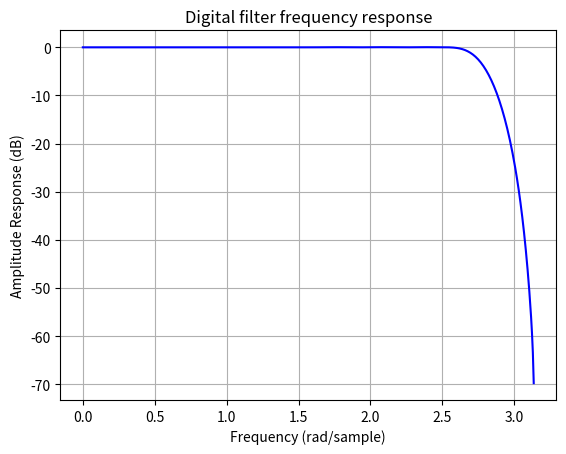

Source code (Python):
import numpy as np
import scipy.signal as signal
import matplotlib .pyplot as plt

b1 = signal.firwin(40,0.9)
#b2 = signal.firwin(41,[0.3,0.8])
w1,h1 = signal.freqz(b1)
#w2,h2 = signal.freqz(b2)

plt.title('Digital filter frequency response')
plt.plot(w1,20*np.log10(np.abs(h1)),'b')
#plt.plot(w2,20*np.log10(np.abs(h2)),'r')
plt.ylabel('Amplitude Response (dB)')
plt.xlabel('Frequency (rad/sample)')
plt.grid()
plt.show()
